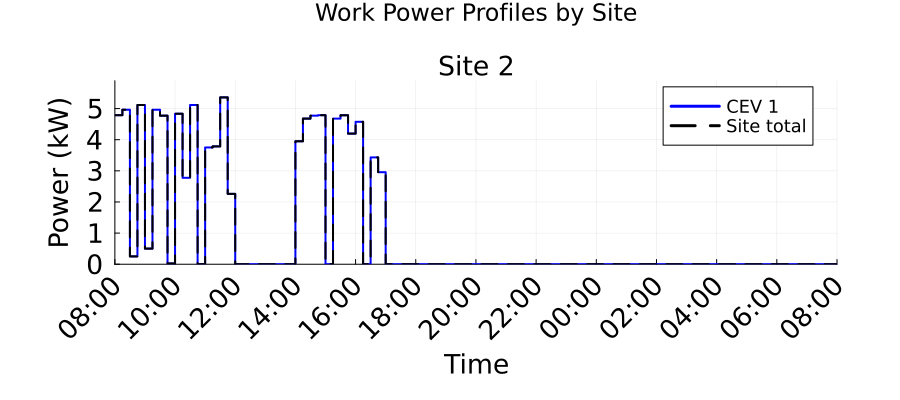

Data behind this chart, as committed beside it:
Time_Period, Time_Start_Label, Time_End_Label, Site_2_Work_Power_kW, Total_Work_Power_kW
1, 08:00, 08:15, 4.788, 4.788
2, 08:15, 08:30, 4.962, 4.962
3, 08:30, 08:45, 0.251, 0.251
4, 08:45, 09:00, 5.115, 5.115
5, 09:00, 09:15, 0.5008, 0.5008
6, 09:15, 09:30, 4.962, 4.962
7, 09:30, 09:45, 4.772, 4.772
8, 09:45, 10:00, 0.0246, 0.0246
9, 10:00, 10:15, 4.834, 4.834
10, 10:15, 10:30, 2.776, 2.776
11, 10:30, 10:45, 5.115, 5.115
12, 10:45, 11:00, 0.0, 0.0
13, 11:00, 11:15, 3.751, 3.751
14, 11:15, 11:30, 3.785, 3.785
15, 11:30, 11:45, 5.359, 5.359
16, 11:45, 12:00, 2.259, 2.259
17, 12:00, 12:15, 0.0, 0.0
18, 12:15, 12:30, 0.0, 0.0
19, 12:30, 12:45, 0.0, 0.0
20, 12:45, 13:00, 0.0, 0.0
21, 13:00, 13:15, 0.0, 0.0
22, 13:15, 13:30, 0.0, 0.0
23, 13:30, 13:45, 0.0, 0.0
24, 13:45, 14:00, 0.0, 0.0
25, 14:00, 14:15, 3.949, 3.949
26, 14:15, 14:30, 4.677, 4.677
27, 14:30, 14:45, 4.772, 4.772
28, 14:45, 15:00, 4.788, 4.788
29, 15:00, 15:15, 0.0, 0.0
30, 15:15, 15:30, 4.677, 4.677
31, 15:30, 15:45, 4.786, 4.786
32, 15:45, 16:00, 4.195, 4.195
33, 16:00, 16:15, 4.576, 4.576
34, 16:15, 16:30, 0.0, 0.0
35, 16:30, 16:45, 3.43, 3.43
36, 16:45, 17:00, 2.957, 2.957
37, 17:00, 17:15, 0.0, 0.0
38, 17:15, 17:30, 0.0, 0.0
39, 17:30, 17:45, 0.0, 0.0
40, 17:45, 18:00, 0.0, 0.0
41, 18:00, 18:15, 0.0, 0.0
42, 18:15, 18:30, 0.0, 0.0
43, 18:30, 18:45, 0.0, 0.0
44, 18:45, 19:00, 0.0, 0.0
45, 19:00, 19:15, 0.0, 0.0
46, 19:15, 19:30, 0.0, 0.0
47, 19:30, 19:45, 0.0, 0.0
48, 19:45, 20:00, 0.0, 0.0
49, 20:00, 20:15, 0.0, 0.0
50, 20:15, 20:30, 0.0, 0.0
51, 20:30, 20:45, 0.0, 0.0
52, 20:45, 21:00, 0.0, 0.0
53, 21:00, 21:15, 0.0, 0.0
54, 21:15, 21:30, 0.0, 0.0
55, 21:30, 21:45, 0.0, 0.0
56, 21:45, 22:00, 0.0, 0.0
57, 22:00, 22:15, 0.0, 0.0
58, 22:15, 22:30, 0.0, 0.0
59, 22:30, 22:45, 0.0, 0.0
60, 22:45, 23:00, 0.0, 0.0
... 36 more rows
